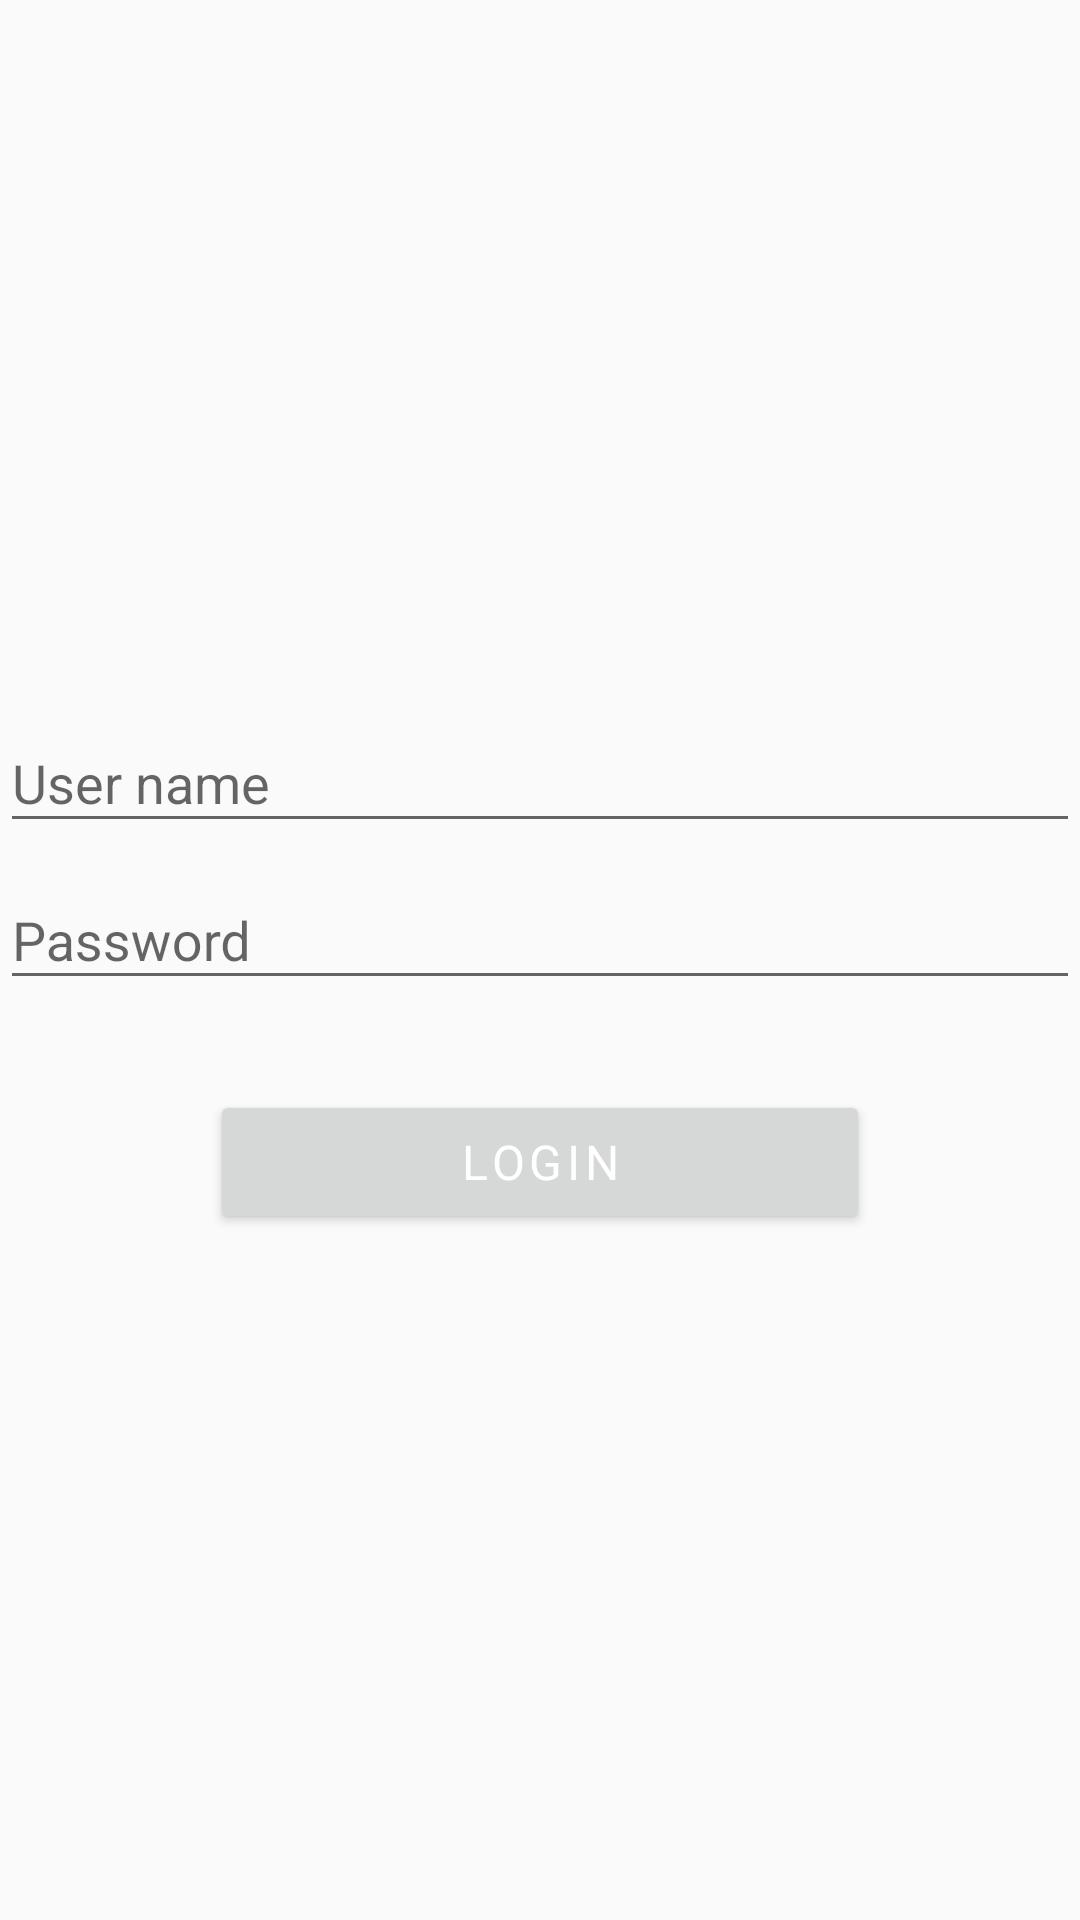

This screen was rendered from an Android layout file. Write that file and the resources it references.
<!-- AndroidManifest.xml: application theme AppTheme -->
<!-- res/layout/activity_login.xml -->
<?xml version="1.0" encoding="utf-8"?>
<RelativeLayout xmlns:android="http://schemas.android.com/apk/res/android"
    xmlns:app="http://schemas.android.com/apk/res-auto"
    xmlns:tools="http://schemas.android.com/tools"
    android:layout_width="match_parent"
    android:layout_height="match_parent"
    tools:context="com.cabezas.alexander.mvp_pattern.login.LoginActivity"
    android:layout_marginLeft="20dp"
    android:layout_marginRight="20dp"
    android:gravity="center">

    <android.support.design.widget.TextInputLayout
        android:id="@+id/user_name_input"
        android:layout_width="match_parent"
        android:layout_height="wrap_content"
        >

        <EditText
            android:id="@+id/user_name_edit_text"
            android:layout_width="match_parent"
            android:layout_height="wrap_content"
            android:hint="@string/login_hint_name"
            android:imeOptions="actionNext"
            android:inputType="textPersonName"
            android:lines="1" />

    </android.support.design.widget.TextInputLayout>

    <android.support.design.widget.TextInputLayout
        android:id="@+id/password_input"
        android:layout_width="match_parent"
        android:layout_height="wrap_content"
        android:layout_below="@id/user_name_input"
        >

        <EditText
            android:id="@+id/password_edit_text"
            android:layout_width="match_parent"
            android:layout_height="wrap_content"
            android:hint="@string/login_hint_password"
            android:imeOptions="actionDone"
            android:inputType="textPersonName"
            android:lines="1" />

    </android.support.design.widget.TextInputLayout>

    <Button
        android:id="@+id/login_button"
        style="@style/AppTheme.Button"
        android:layout_below="@+id/password_input"
        android:layout_centerHorizontal="true"
        android:layout_marginTop="30dp"
        android:minWidth="220dp"
        android:text="@string/login"
        android:textColor="@android:color/white" />



</RelativeLayout>
<!-- resources referenced by this layout -->
<resources>
  <string name="login">Login</string>
  <string name="login_hint_name">User name</string>
  <string name="login_hint_password">Password</string>
  <style name="AppTheme.Button">
          <item name="android:textAllCaps">true</item>
          <item name="android:layout_width">wrap_content</item>
          <item name="android:layout_height">wrap_content</item>
          <item name="android:minHeight">48dp</item>
          <item name="android:textSize">16sp</item>
          <item name="android:minWidth">88dp</item>
          <item name="android:paddingStart">15dp</item>
          <item name="android:paddingEnd">15dp</item>
          <item name="android:letterSpacing">0.1</item>
      </style>
  <style name="AppTheme" parent="Theme.AppCompat.Light.DarkActionBar">
          
          <item name="colorPrimary">@color/colorPrimary</item>
          <item name="colorPrimaryDark">@color/colorPrimaryDark</item>
          <item name="colorAccent">@color/colorAccent</item>
      </style>
  <!-- not gathered from this repository: default colours our renderer supplied (Android Studio template values) -->
  <color name="colorPrimary">#FF6200EE</color>
  <color name="colorPrimaryDark">#FF3700B3</color>
  <color name="colorAccent">#FF03DAC5</color>
</resources>
